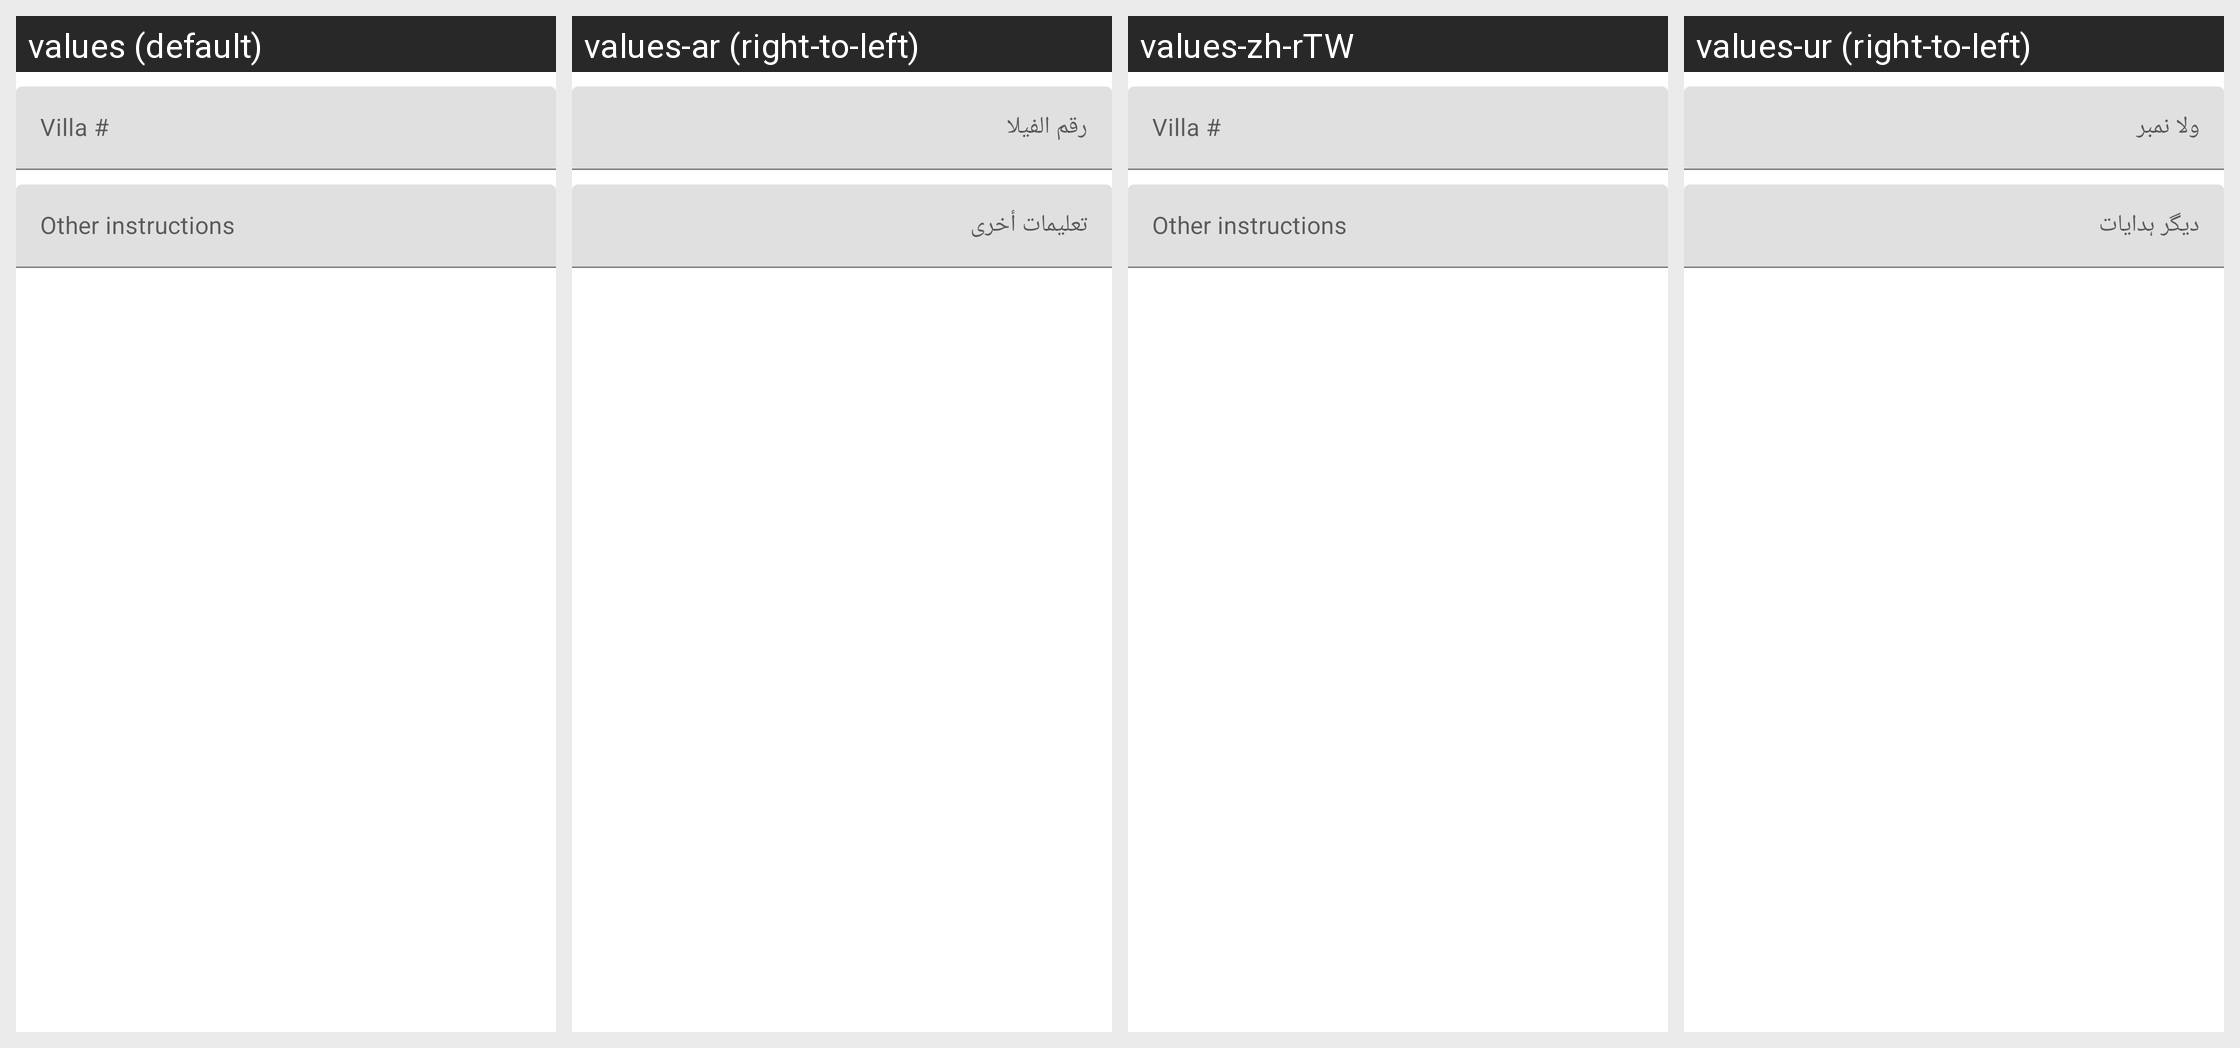

Locale-by-locale string values for the Android screen shown in this grid:
Android screen res/layout/include_form_villa.xml rendered under 4 locales, left to right: values (default), values-ar (right-to-left), values-zh-rTW, values-ur (right-to-left). Device: Nexus 5 (rendered at 1080×1920; each locale shown at half size, 540×960, under a caption strip naming it); theme AppTheme.
Other locales in the repository, not shown: values-af, values-am, values-as, values-az, values-be, values-bg, values-bn, values-bs, values-ca, values-cs, values-da, values-da-rDK, values-de, values-de-rDE, values-el, values-el-rGR, values-en-rAU, values-en-rCA, values-en-rGB, values-en-rXC, values-es, values-es-rES, values-es-rUS, values-et, values-eu, values-fa, values-fi, values-fi-rFI, values-fil, values-fil-rPH, values-fr, values-fr-rCA, values-fr-rFR, values-gl, values-gu, values-hi, values-hi-rIN, values-hr, values-hu, values-hy, values-in, values-is, values-it, values-it-rIT, values-iw, values-ja, values-ja-rJP, values-ka, values-kk, values-km, values-kn, values-ko, values-ky, values-lo, values-lt, values-lv, values-mk, values-ml, values-mn, values-mr, values-ms, values-ms-rMY, values-my, values-nb, values-nb-rNO, values-ne, values-nl, values-nl-rNL, values-or, values-pa, values-pl, values-pt, values-pt-rBR, values-pt-rPT, values-ro, values-ru, values-si, values-sk, values-sl, values-sq, values-sr, values-sv, values-sv-rSE, values-sw, values-ta, values-te, values-th, values-th-rTH, values-tl, values-tr, values-uk, values-uz, values-vi, values-vi-rVN, values-zh-rCN, values-zh-rHK, values-zu.
Strings drawn on this screen, with the default value and each locale's value (text and hints the layout hard-codes, and strings that could not be matched under every locale, appear in the picture but are not listed):

label_villa_num
  values: Villa #
  values-ar: رقم الفيلا
  values-zh-rTW: Villa #  [not translated; the default value is used]
  values-ur: ولا نمبر

label_other_instructions
  values: Other instructions
  values-ar: تعليمات أخرى
  values-zh-rTW: Other instructions  [not translated; the default value is used]
  values-ur: دیگر ہدایات
